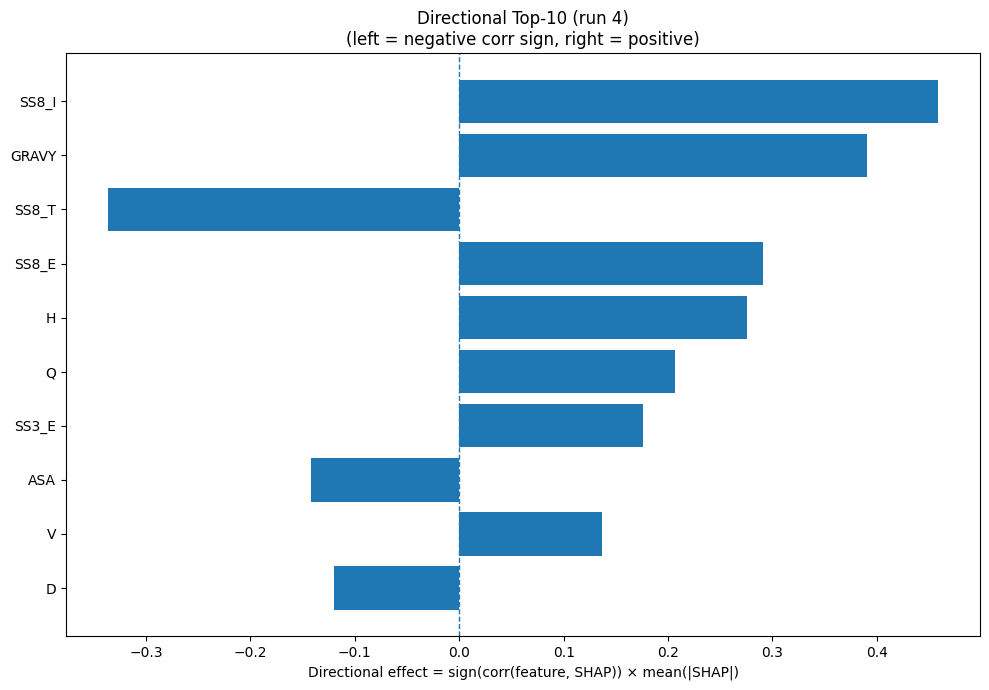

Source data for this figure (header and first rows):
Index, Feature, CorrSign, MeanAbsSHAP, DirectionalEffect
26, SS8_I, 1.0, 0.459, 0.459
32, GRAVY, 1.0, 0.3902, 0.3902
28, SS8_T, -1.0, 0.3367, -0.3367
24, SS8_E, 1.0, 0.2908, 0.2908
6, H, 1.0, 0.2757, 0.2757
13, Q, 1.0, 0.2067, 0.2067
21, SS3_E, 1.0, 0.1763, 0.1763
31, ASA, -1.0, 0.1419, -0.1419
17, V, 1.0, 0.1367, 0.1367
2, D, -1.0, 0.1202, -0.1202
29, SS8_S, -1.0, 0.1195, -0.1195
15, S, 1.0, 0.1174, 0.1174
10, M, -1.0, 0.1051, -0.1051
0, A, 1.0, 0.1049, 0.1049
25, SS8_G, -1.0, 0.1047, -0.1047
12, P, -1.0, 0.09034, -0.09034
27, SS8_B, -1.0, 0.07215, -0.07215
18, W, 1.0, 0.06854, 0.06854
23, SS8_H, 1.0, 0.06648, 0.06648
11, N, 1.0, 0.05961, 0.05961
7, I, -1.0, 0.05847, -0.05847
4, F, -1.0, 0.05198, -0.05198
30, SS8_-, -1.0, 0.0448, -0.0448
3, E, 1.0, 0.0397, 0.0397
16, T, 1.0, 0.03902, 0.03902
20, SS3_H, -1.0, 0.03275, -0.03275
8, K, 1.0, 0.03045, 0.03045
22, SS3_C, -1.0, 0.02919, -0.02919
9, L, -1.0, 0.01989, -0.01989
19, Y, -1.0, 0.01988, -0.01988
14, R, -1.0, 0.01976, -0.01976
1, C, 1.0, 0.01921, 0.01921
5, G, 1.0, 0.01583, 0.01583
33, AROM, 1.0, 0.01511, 0.01511
